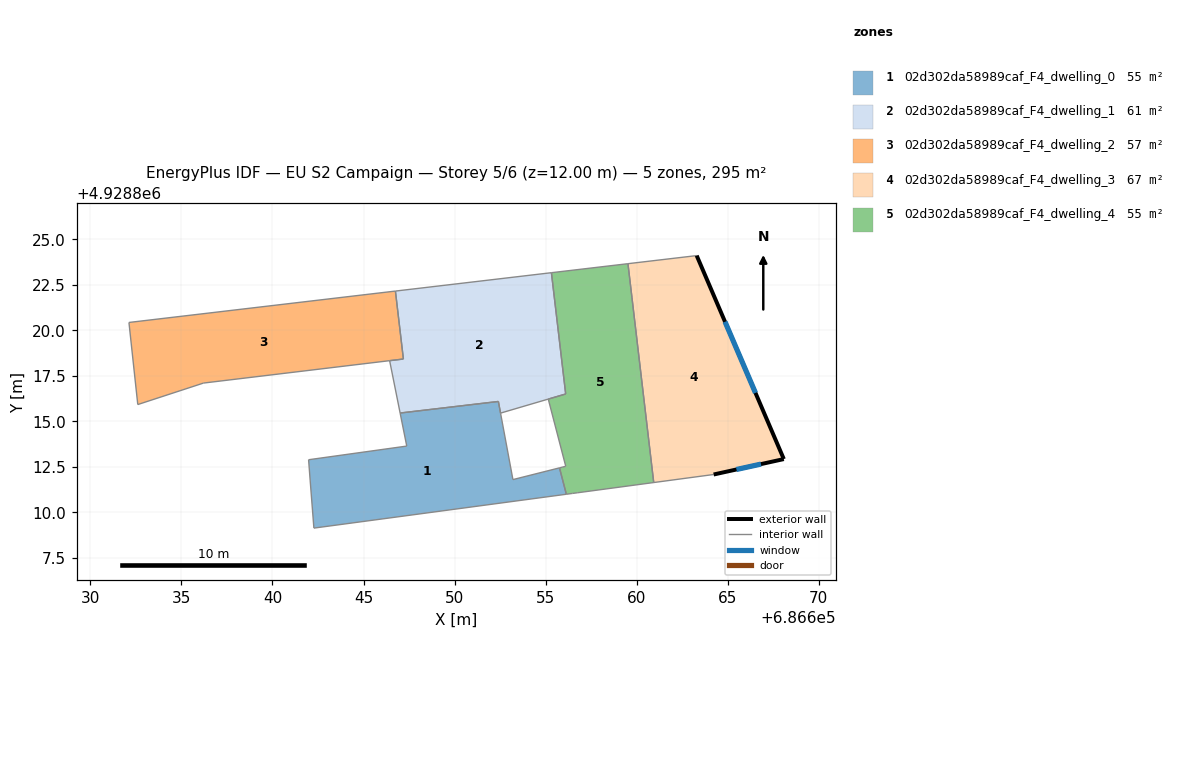
=== STOREY PLAN SPEC (per zone: floor XY polygon, exterior-wall plan segments, windows/doors) ===
zone 1: 02d302da58989caf_F4_dwelling_0  (55.1 m²)
  floor: (686655.76, 4928812.45) (686656.14, 4928811.00) (686642.27, 4928809.14) (686642.07, 4928811.78) (686641.98, 4928812.89) (686647.37, 4928813.64) (686647.01, 4928815.46) (686652.40, 4928816.09) (686653.20, 4928811.80)
  interior walls: 10
zone 2: 02d302da58989caf_F4_dwelling_1  (60.8 m²)
  floor: (686655.31, 4928823.16) (686656.10, 4928816.50) (686652.52, 4928815.45) (686652.40, 4928816.09) (686647.01, 4928815.46) (686646.43, 4928818.33) (686647.19, 4928818.42) (686646.75, 4928822.15)
  interior walls: 9
zone 3: 02d302da58989caf_F4_dwelling_2  (57.1 m²)
  floor: (686646.75, 4928822.15) (686647.19, 4928818.42) (686636.21, 4928817.10) (686632.60, 4928815.92) (686632.12, 4928820.43)
  interior walls: 6
zone 4: 02d302da58989caf_F4_dwelling_3  (66.5 m²)
  floor: (686663.29, 4928824.10) (686668.08, 4928812.93) (686664.22, 4928812.08) (686660.93, 4928811.64) (686659.52, 4928823.66)
  exterior wall: (686664.22, 4928812.08) – (686668.08, 4928812.93)  [3.9 m]
    window: (686665.48, 4928812.36) – (686666.82, 4928812.65)  [1.4 m²]
  exterior wall: (686668.08, 4928812.93) – (686663.29, 4928824.10)  [12.2 m]
    window: (686666.52, 4928816.56) – (686664.85, 4928820.47)  [4.5 m²]
  interior walls: 3
zone 5: 02d302da58989caf_F4_dwelling_4  (55.2 m²)
  floor: (686659.52, 4928823.66) (686659.74, 4928821.80) (686660.93, 4928811.64) (686656.74, 4928811.08) (686656.50, 4928811.04) (686656.48, 4928811.04) (686656.14, 4928811.00) (686655.76, 4928812.45) (686655.90, 4928812.48) (686656.10, 4928812.53) (686655.14, 4928816.22) (686656.10, 4928816.50) (686655.31, 4928823.16)
  interior walls: 13

=== DERIVED (storey summary) ===
Building: EU S2 Campaign
Storey: 5 of 6  (floor level z = 12.00 m)
Storey gross floor area: 294.7 m²
Zones on this storey: 5
  - 02d302da58989caf_F4_dwelling_0: floor 55.1 m²
  - 02d302da58989caf_F4_dwelling_1: floor 60.8 m²
  - 02d302da58989caf_F4_dwelling_2: floor 57.1 m²
  - 02d302da58989caf_F4_dwelling_3: floor 66.5 m²; exterior wall 16.1 m (48.3 m²); 2 window(s) 5.9 m²; WWR 12.2%
  - 02d302da58989caf_F4_dwelling_4: floor 55.2 m²
Zone adjacency (shared interzone walls):
  - 02d302da58989caf_F4_dwelling_0 ↔ 02d302da58989caf_F4_dwelling_1
  - 02d302da58989caf_F4_dwelling_0 ↔ 02d302da58989caf_F4_dwelling_4
  - 02d302da58989caf_F4_dwelling_1 ↔ 02d302da58989caf_F4_dwelling_4